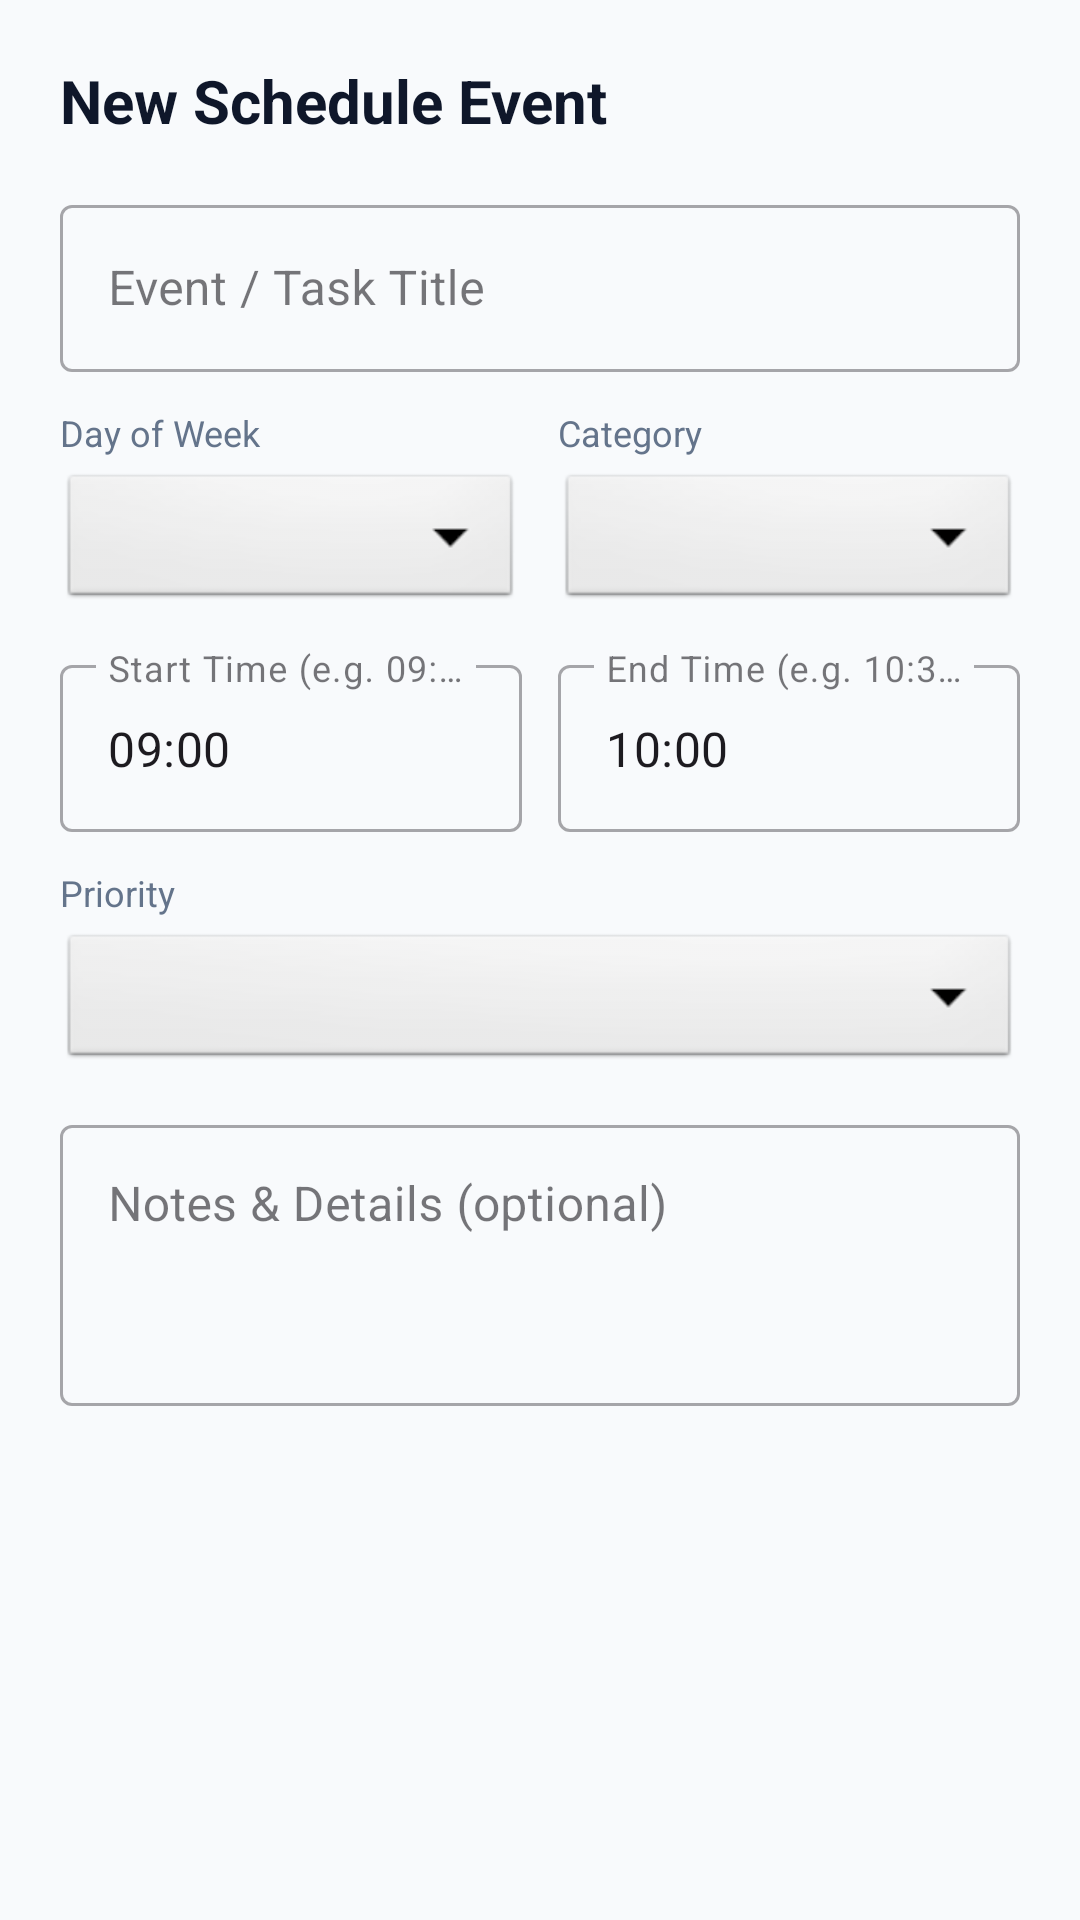

Reconstruct the res/layout file that produces this screen, plus the resources it refers to.
<!-- AndroidManifest.xml: application theme Theme.ScheduleTracker -->
<!-- res/layout/dialog_add_schedule.xml -->
<?xml version="1.0" encoding="utf-8"?>
<ScrollView xmlns:android="http://schemas.android.com/apk/res/android"
    xmlns:app="http://schemas.android.com/apk/res-auto"
    android:layout_width="match_parent"
    android:layout_height="wrap_content"
    android:padding="20dp">

    <LinearLayout
        android:layout_width="match_parent"
        android:layout_height="wrap_content"
        android:orientation="vertical">

        <TextView
            android:id="@+id/tvDialogTitle"
            android:layout_width="match_parent"
            android:layout_height="wrap_content"
            android:text="New Schedule Event"
            android:textSize="20sp"
            android:textStyle="bold"
            android:textColor="@color/text_primary"
            android:layout_marginBottom="16dp" />

        
        <com.google.android.material.textfield.TextInputLayout
            android:layout_width="match_parent"
            android:layout_height="wrap_content"
            android:hint="Event / Task Title"
            style="@style/Widget.MaterialComponents.TextInputLayout.OutlinedBox"
            android:layout_marginBottom="12dp">

            <com.google.android.material.textfield.TextInputEditText
                android:id="@+id/etTitle"
                android:layout_width="match_parent"
                android:layout_height="wrap_content"
                android:inputType="textCapSentences" />
        </com.google.android.material.textfield.TextInputLayout>

        
        <LinearLayout
            android:layout_width="match_parent"
            android:layout_height="wrap_content"
            android:orientation="horizontal"
            android:layout_marginBottom="12dp">

            <LinearLayout
                android:layout_width="0dp"
                android:layout_height="wrap_content"
                android:layout_weight="1"
                android:orientation="vertical"
                android:layout_marginEnd="6dp">

                <TextView
                    android:layout_width="wrap_content"
                    android:layout_height="wrap_content"
                    android:text="Day of Week"
                    android:textSize="12sp"
                    android:textColor="@color/text_secondary"
                    android:layout_marginBottom="4dp" />

                <Spinner
                    android:id="@+id/spinnerDay"
                    android:layout_width="match_parent"
                    android:layout_height="48dp"
                    android:background="@android:drawable/btn_dropdown" />
            </LinearLayout>

            <LinearLayout
                android:layout_width="0dp"
                android:layout_height="wrap_content"
                android:layout_weight="1"
                android:orientation="vertical"
                android:layout_marginStart="6dp">

                <TextView
                    android:layout_width="wrap_content"
                    android:layout_height="wrap_content"
                    android:text="Category"
                    android:textSize="12sp"
                    android:textColor="@color/text_secondary"
                    android:layout_marginBottom="4dp" />

                <Spinner
                    android:id="@+id/spinnerCategory"
                    android:layout_width="match_parent"
                    android:layout_height="48dp"
                    android:background="@android:drawable/btn_dropdown" />
            </LinearLayout>

        </LinearLayout>

        
        <LinearLayout
            android:layout_width="match_parent"
            android:layout_height="wrap_content"
            android:orientation="horizontal"
            android:layout_marginBottom="12dp">

            <com.google.android.material.textfield.TextInputLayout
                android:layout_width="0dp"
                android:layout_height="wrap_content"
                android:layout_weight="1"
                android:hint="Start Time (e.g. 09:00)"
                style="@style/Widget.MaterialComponents.TextInputLayout.OutlinedBox"
                android:layout_marginEnd="6dp">

                <com.google.android.material.textfield.TextInputEditText
                    android:id="@+id/etStartTime"
                    android:layout_width="match_parent"
                    android:layout_height="wrap_content"
                    android:inputType="time"
                    android:text="09:00" />
            </com.google.android.material.textfield.TextInputLayout>

            <com.google.android.material.textfield.TextInputLayout
                android:layout_width="0dp"
                android:layout_height="wrap_content"
                android:layout_weight="1"
                android:hint="End Time (e.g. 10:30)"
                style="@style/Widget.MaterialComponents.TextInputLayout.OutlinedBox"
                android:layout_marginStart="6dp">

                <com.google.android.material.textfield.TextInputEditText
                    android:id="@+id/etEndTime"
                    android:layout_width="match_parent"
                    android:layout_height="wrap_content"
                    android:inputType="time"
                    android:text="10:00" />
            </com.google.android.material.textfield.TextInputLayout>

        </LinearLayout>

        
        <TextView
            android:layout_width="wrap_content"
            android:layout_height="wrap_content"
            android:text="Priority"
            android:textSize="12sp"
            android:textColor="@color/text_secondary"
            android:layout_marginBottom="4dp" />

        <Spinner
            android:id="@+id/spinnerPriority"
            android:layout_width="match_parent"
            android:layout_height="48dp"
            android:background="@android:drawable/btn_dropdown"
            android:layout_marginBottom="12dp" />

        
        <com.google.android.material.textfield.TextInputLayout
            android:layout_width="match_parent"
            android:layout_height="wrap_content"
            android:hint="Notes &amp; Details (optional)"
            style="@style/Widget.MaterialComponents.TextInputLayout.OutlinedBox"
            android:layout_marginBottom="20dp">

            <com.google.android.material.textfield.TextInputEditText
                android:id="@+id/etNotes"
                android:layout_width="match_parent"
                android:layout_height="wrap_content"
                android:lines="3"
                android:gravity="top|start"
                android:inputType="textMultiLine" />
        </com.google.android.material.textfield.TextInputLayout>

    </LinearLayout>
</ScrollView>
<!-- resources referenced by this layout -->
<resources>
  <color name="text_primary">#0F172A</color>
  <color name="text_secondary">#64748B</color>
  <style name="Theme.ScheduleTracker" parent="Theme.Material3.DayNight.NoActionBar">
          <item name="colorPrimary">@color/primary</item>
          <item name="colorPrimaryDark">@color/primary_dark</item>
          <item name="colorSecondary">@color/accent</item>
          <item name="android:statusBarColor">@color/primary</item>
          <item name="android:windowLightStatusBar" tools:targetApi="m">false</item>
          <item name="android:windowBackground">@color/background</item>
      </style>
  <color name="primary">#4F46E5</color>
  <color name="primary_dark">#3730A3</color>
  <color name="accent">#06B6D4</color>
  <color name="background">#F8FAFC</color>
</resources>
